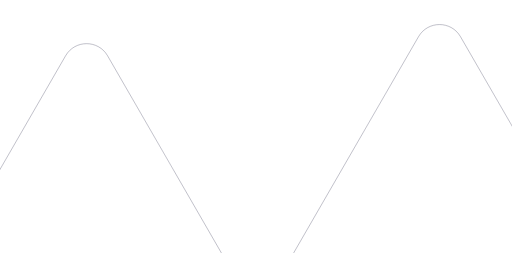
t = 0.00 s
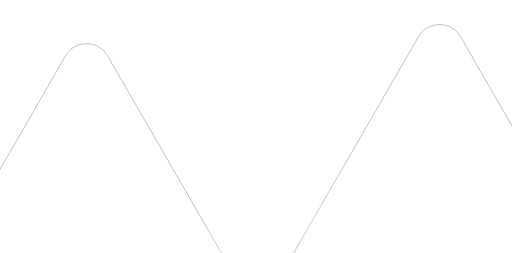
t = 0.75 s
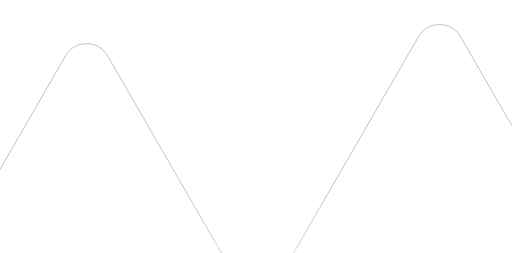
t = 1.50 s
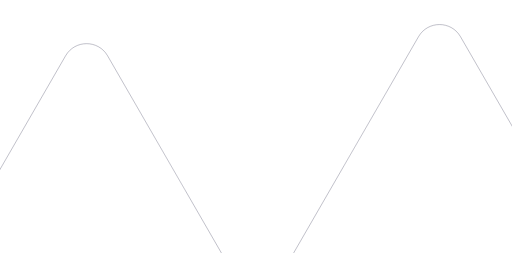
t = 2.25 s

The animated SVG that drew these frames (rendered in a browser with its animation timeline set to each time). Animation: 1 CSS @keyframes rule; one cycle of 3.00 s, repeats indefinitely.

<svg width="1680" height="830" viewBox="0 0 1680 830" fill="none" xmlns="http://www.w3.org/2000/svg">
  <style>
    <![CDATA[
    @keyframes animateStroke {
      0% {
        stroke-dashoffset: 00;
      }
      100% {
        stroke-dashoffset: 1500;
      }
    }

    .outline {
     stroke-dasharray: 600;
      stroke-dashoffset: 0;
      animation: animateStroke 3s linear infinite ;
    }
    .key {
      stroke-dasharray: 500;
      stroke-dashoffset: 0;
      animation: animateStroke 3s linear infinite;
    }
    ]]>
  </style>
<path d="M215.263 182.932C245.863 129.932 322.362 129.932 352.961 182.932L957.729 1230.42C988.329 1283.42 950.079 1349.67 888.88 1349.67H-320.656C-381.855 1349.67 -420.104 1283.42 -389.505 1230.42L215.263 182.932Z" stroke="#323250"/>
<path d="M1373.26 120.25C1403.86 67.25 1480.36 67.25 1510.96 120.25L3155.11 2968C3185.71 3021 3147.46 3087.25 3086.26 3087.25H-202.036C-263.235 3087.25 -301.484 3021 -270.885 2968L1373.26 120.25Z" stroke="#323250"  />
<path d="M215.263 182.932C245.863 129.932 322.362 129.932 352.961 182.932L957.729 1230.42C988.329 1283.42 950.079 1349.67 888.88 1349.67H-320.656C-381.855 1349.67 -420.104 1283.42 -389.505 1230.42L215.263 182.932Z" stroke="url(#paint0_linear_418_13)" stroke-width="3" stroke-linecap="round" class="outline"/>
<path d="M1373.26 120.25C1403.86 67.25 1480.36 67.25 1510.96 120.25L3155.11 2968C3185.71 3021 3147.46 3087.25 3086.26 3087.25H-202.036C-263.235 3087.25 -301.484 3021 -270.885 2968L1373.26 120.25Z" stroke="url(#paint1_linear_418_13)" stroke-width="3"  stroke-linecap="round" class="key"/>
<defs>
<linearGradient  id="paint0_linear_418_13" x1="907.403" y1="1177.69" x2="362.268" y2="199.566" gradientUnits="userSpaceOnUse" class="outline">
<stop stop-color="white" />
<stop offset="0.53125" stop-color="white" stop-opacity="0.1"/>
<stop offset="1" stop-color="white" stop-opacity="0"/>
</linearGradient>
<linearGradient id="paint1_linear_418_13"  x1="407.403" y1="1177.69" class="outline"  x2="362.268" y2="199.566" gradientUnits="userSpaceOnUse">
<stop stop-color="white"/>
<stop offset="0.53125" stop-color="white" stop-opacity="0.1"/>
<stop offset="1" stop-color="white" stop-opacity="0"/>
</linearGradient>
</defs>
</svg>